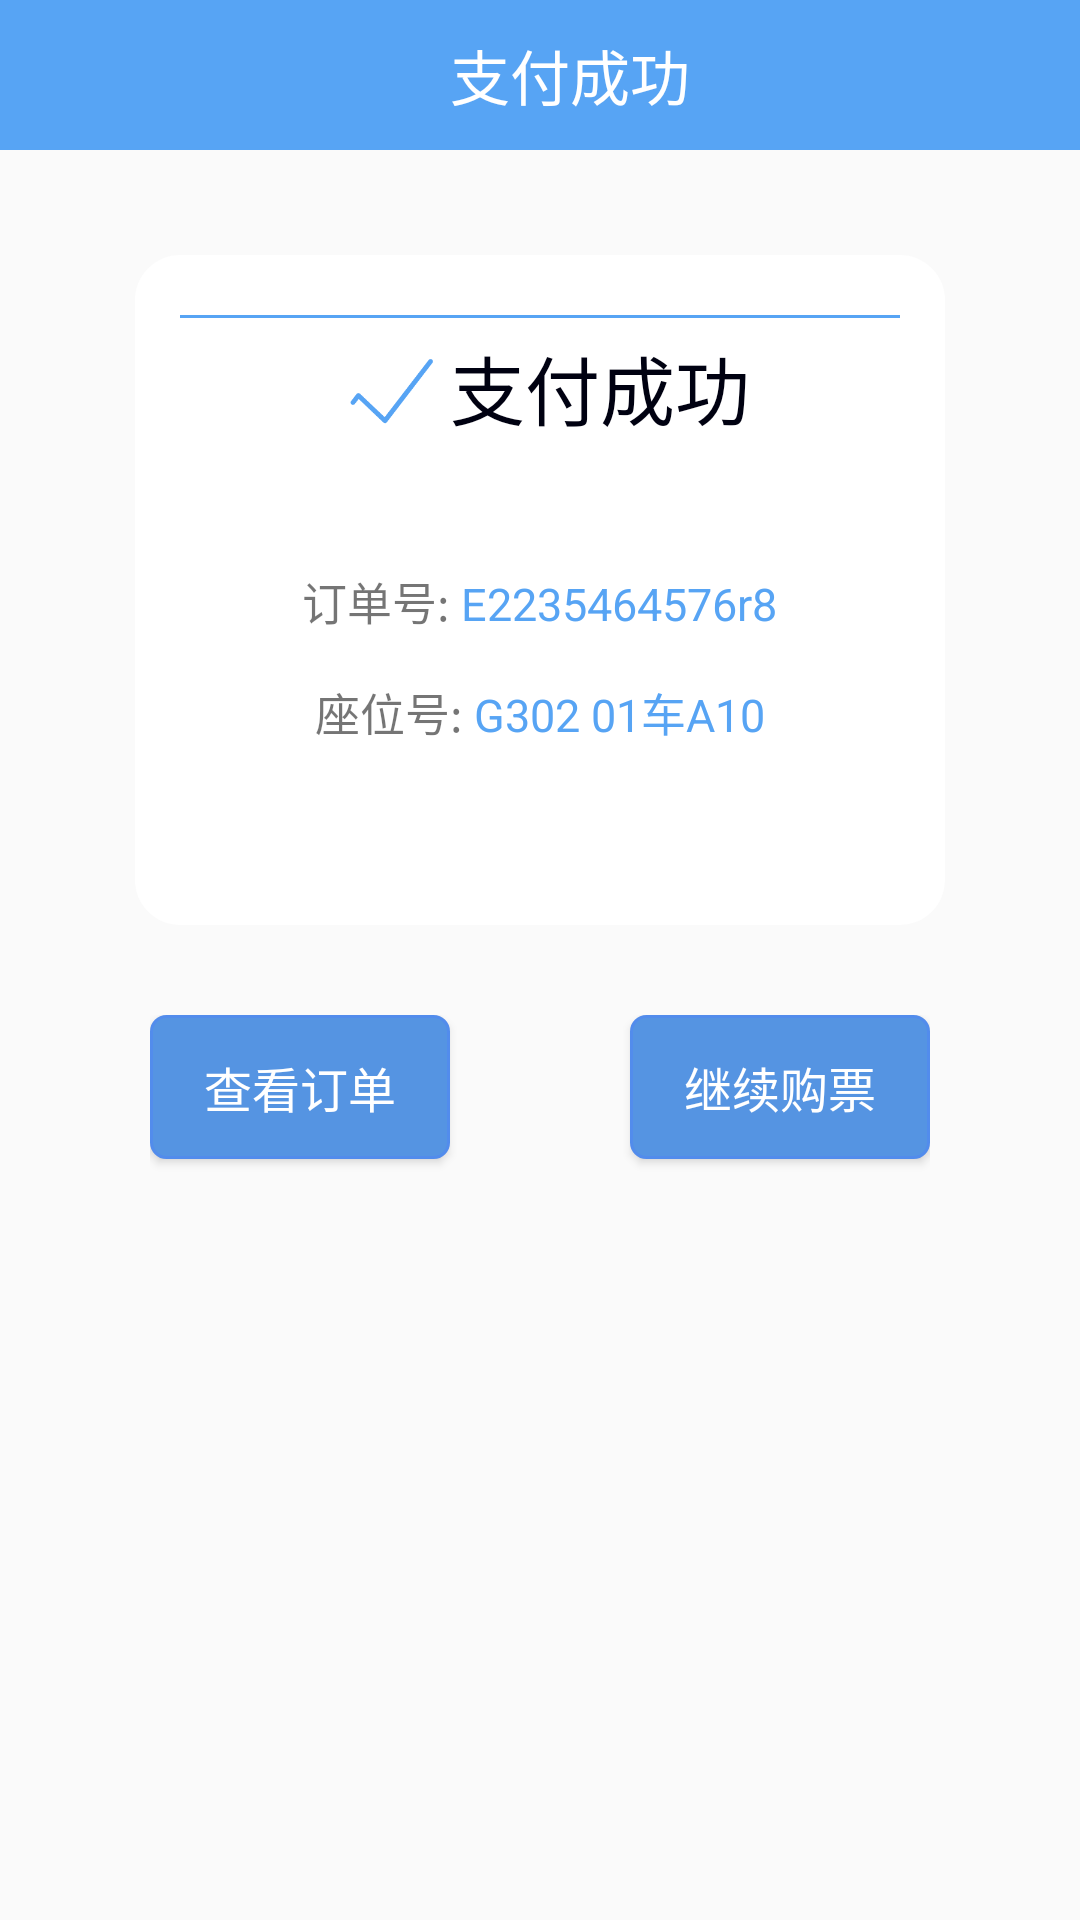

Produce the Android XML layout that renders to this screen, including the resource entries it uses.
<!-- AndroidManifest.xml: application theme AppTheme.NoActionBar -->
<!-- res/layout/activity_pay_complete.xml -->
<LinearLayout xmlns:android="http://schemas.android.com/apk/res/android"
    xmlns:tools="http://schemas.android.com/tools"
    android:layout_width="match_parent"
    android:layout_height="match_parent"
    android:orientation="vertical">


    <LinearLayout
        android:layout_width="match_parent"
        android:layout_height="wrap_content"
        android:background="#efefef"
        android:orientation="vertical">

        <LinearLayout
            android:layout_width="match_parent"
            android:layout_height="50dp"
            android:background="#57a4f4"
            android:elevation="3dp"
            android:orientation="horizontal">

            <ImageView
                android:id="@+id/pic_contact_back"
                android:layout_width="50dp"
                android:layout_height="50dp"
                android:padding="10dp"
                android:src="@drawable/back" />

            <LinearLayout
                android:layout_width="match_parent"
                android:layout_height="wrap_content"
                android:layout_gravity="center_vertical"
                android:gravity="center">

                <TextView
                    android:layout_width="wrap_content"
                    android:layout_height="wrap_content"
                    android:layout_gravity="center_vertical"
                    android:layout_marginRight="30dp"
                    android:text="支付成功"
                    android:textColor="#ffffff"
                    android:textSize="20sp" />
            </LinearLayout>
        </LinearLayout>
    </LinearLayout>

    <LinearLayout
        android:layout_width="270dp"
        android:layout_height="wrap_content"
        android:layout_gravity="center_horizontal"
        android:background="@drawable/login_div_layout"
        android:layout_marginTop="35dp"
        android:orientation="vertical">

        <LinearLayout
            android:layout_width="240dp"
            android:layout_height="1dp"
            android:layout_marginTop="20dp"
            android:layout_marginBottom="5dp"
            android:layout_gravity="center_horizontal"
            android:background="#57a4f4"/>

        <LinearLayout
            android:layout_width="wrap_content"
            android:layout_height="wrap_content"
            android:layout_gravity="center_horizontal">

            <ImageView
                android:id="@+id/addPeople"
                android:layout_width="40dp"
                android:layout_height="40dp"
                android:src ="@drawable/check"/>

            <TextView
                android:layout_width="wrap_content"
                android:layout_height="wrap_content"
                android:layout_marginTop="12dp"
                android:layout_gravity="center_horizontal"
                android:text="支付成功"
                android:textSize="25sp"
                android:textColor="#000111" />
        </LinearLayout>

<LinearLayout
    android:layout_width="wrap_content"
    android:layout_height="wrap_content"
    android:layout_marginTop="30dp"
    android:layout_gravity="center_horizontal"
    android:orientation="horizontal">
    <TextView
        android:layout_width="wrap_content"
        android:layout_height="wrap_content"
        android:text="订单号: "
        android:textSize="15sp"/>
    <TextView
        android:layout_width="wrap_content"
        android:layout_height="wrap_content"
        android:text="E2235464576r8"
        android:textColor="#57a4f4"
        android:textSize="15sp"/>
</LinearLayout>

        <LinearLayout
            android:layout_width="wrap_content"
            android:layout_height="wrap_content"
            android:layout_marginTop="15dp"
            android:layout_marginBottom="60dp"
            android:layout_gravity="center_horizontal"
            android:orientation="horizontal">
            <TextView
                android:layout_width="wrap_content"
                android:layout_height="wrap_content"
                android:text="座位号: "
                android:textSize="15sp"/>
            <TextView
                android:layout_width="wrap_content"
                android:layout_height="wrap_content"
                android:text="G302 01车A10"
                android:textColor="#57a4f4"
                android:textSize="15sp"/>
        </LinearLayout>

    </LinearLayout>


    <LinearLayout
        android:layout_width="wrap_content"
        android:layout_height="wrap_content"
        android:layout_gravity="center_horizontal"
        android:layout_marginTop="30dp"
        android:orientation="horizontal">
        <Button
            android:id="@+id/readorder"
            android:layout_width="100dp"
            android:layout_height="48dp"
            android:layout_below="@+id/linearLayout"
            android:layout_centerHorizontal="true"
            android:layout_gravity="center_horizontal"
            android:layout_marginTop="33dp"
            android:background="@drawable/chaxunbtn"
            android:text="查看订单"
            android:textColor="#ffffff"
            android:textSize="16dp" />

        <Button
            android:id="@+id/btnReSt"
            android:layout_width="100dp"
            android:layout_height="48dp"
            android:layout_marginLeft="60dp"
            android:layout_below="@+id/linearLayout"
            android:layout_centerHorizontal="true"
            android:layout_gravity="center_horizontal"
            android:layout_marginTop="33dp"
            android:background="@drawable/chaxunbtn"
            android:text="继续购票"
            android:textColor="#ffffff"
            android:textSize="16dp" />
    </LinearLayout>
</LinearLayout>
<!-- resources referenced by this layout -->
<resources>
  <!-- drawable chaxunbtn (drawable) -->
  <?xml version="1.0" encoding="utf-8"?>
  <selector xmlns:android="http://schemas.android.com/apk/res/android">
  
      <item android:state_focused="true" android:drawable="@drawable/chaxun_circle"/>
      <item android:state_pressed="true" android:drawable="@drawable/chaxun_circle"/>
      <item android:drawable="@drawable/chaxun_circle2"></item>
  </selector>
  <!-- drawable check: png bitmap (drawable, 4626 bytes) -->
  <!-- drawable login_div_layout (drawable) -->
  <?xml version="1.0" encoding="utf-8"?>
      <shape xmlns:android="http://schemas.android.com/apk/res/android" >
          <solid android:color="#ffffff" />
          <corners
              android:bottomLeftRadius="15dp"
              android:bottomRightRadius="15dp"
              android:topLeftRadius="15dp"
              android:topRightRadius="15dp" />
  
      </shape>
  <style name="AppTheme.NoActionBar">
          <item name="colorPrimary">@color/black</item>
          <item name="colorPrimaryDark">@color/gray3</item>
      </style>
  <!-- drawable chaxun_circle (drawable) -->
  <?xml version="1.0" encoding="utf-8"?>
  <shape
      xmlns:android="http://schemas.android.com/apk/res/android">
      
      <solid
          android:color="#3F51B5" />
      
      <stroke
          android:width="1dp"
          android:color="#528CEC" />
      
      <corners
          android:topLeftRadius="12dip"
          android:topRightRadius="12dip"
          android:bottomLeftRadius="12dip"
          android:bottomRightRadius="12dip" />
  
  </shape>
  <!-- drawable chaxun_circle2 (drawable) -->
  <?xml version="1.0" encoding="utf-8"?>
  <shape
      xmlns:android="http://schemas.android.com/apk/res/android">
      
      <solid
          android:color="#5594e2" />
      
      <stroke
          android:width="1dp"
          android:color="#528CEC" />
      
      <corners
          android:topLeftRadius="5dip"
          android:topRightRadius="5dip"
          android:bottomLeftRadius="5dip"
          android:bottomRightRadius="5dip" />
  
  </shape>
  <color name="black">#222222</color>
  <color name="gray3">#D9D9D9</color>
</resources>
